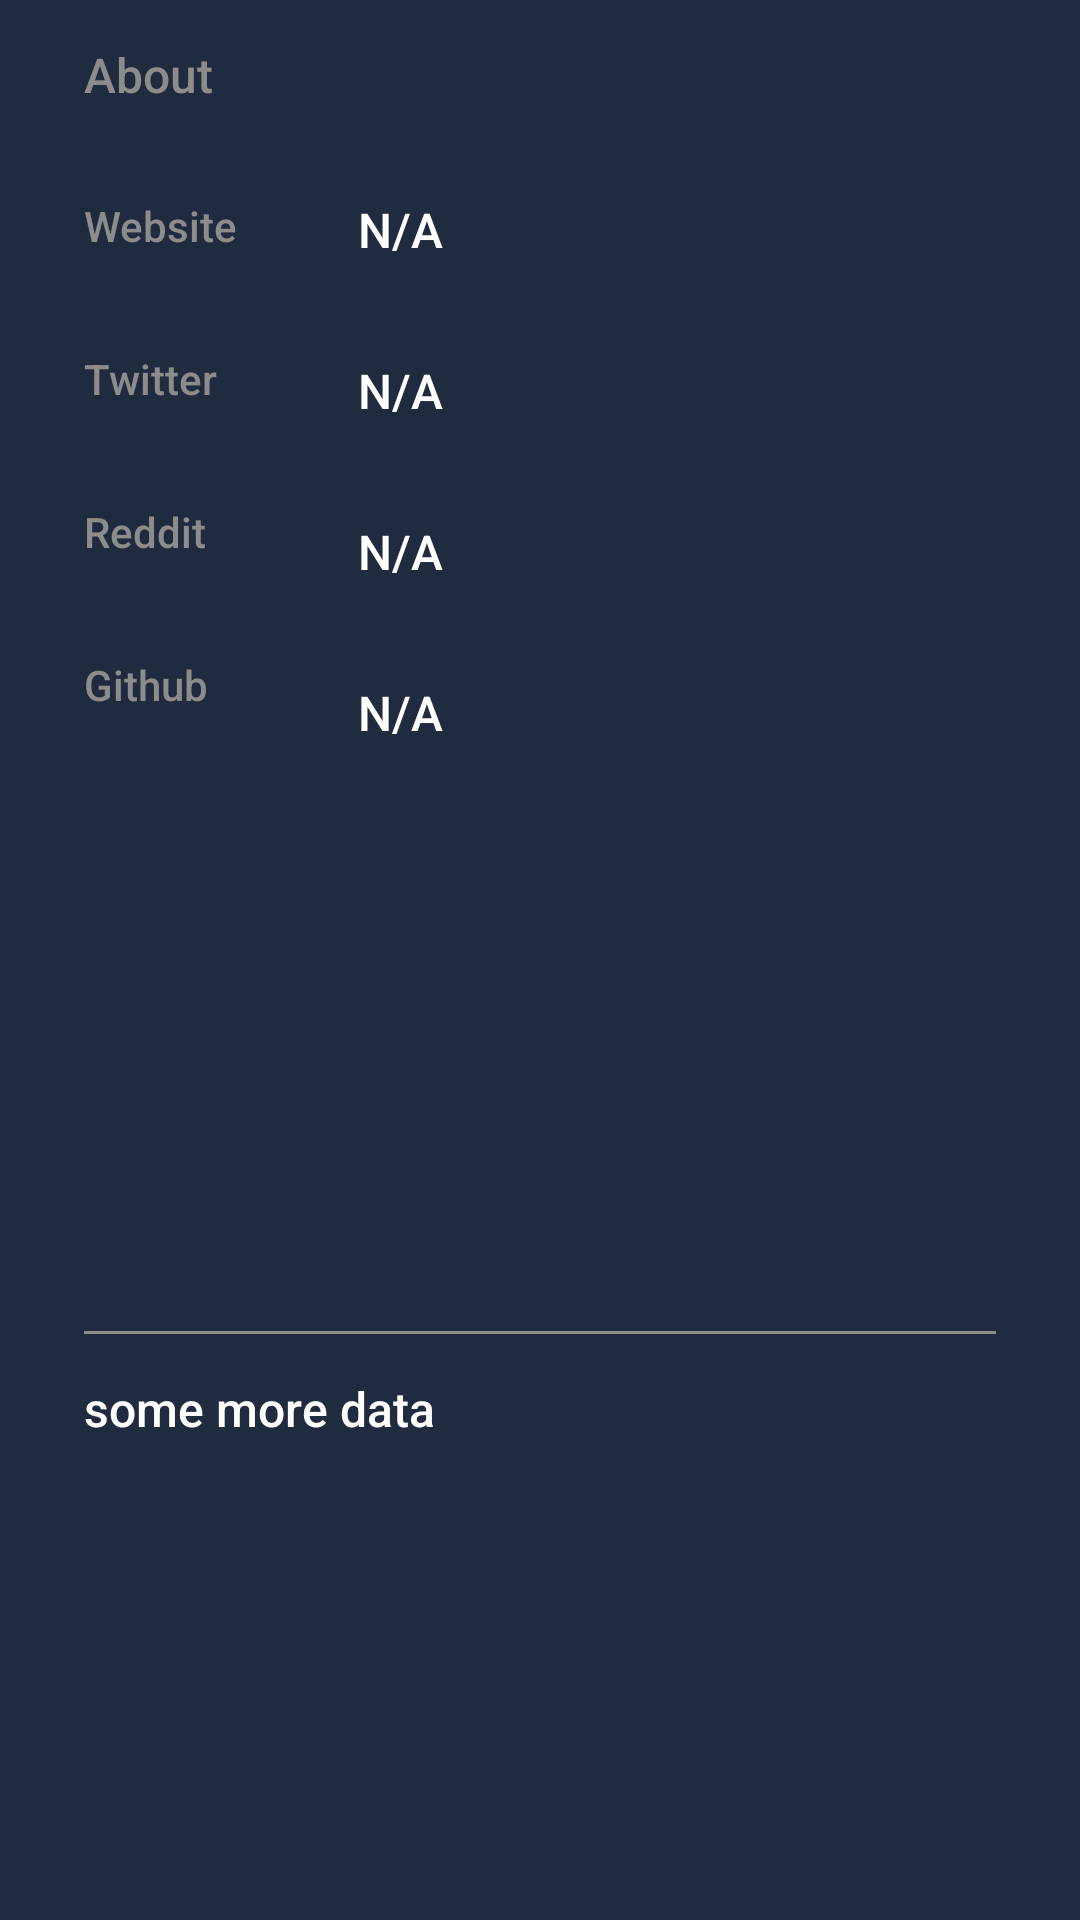

Reconstruct the res/layout file that produces this screen, plus the resources it refers to.
<!-- AndroidManifest.xml: application theme AppTheme -->
<!-- res/layout/module_about.xml -->
<?xml version="1.0" encoding="utf-8"?>
<LinearLayout xmlns:tools="http://schemas.android.com/tools"
    android:padding="14dp"
    android:layout_marginStart="14dp"
    android:layout_marginTop="16dp"
    android:orientation="vertical"
    xmlns:android="http://schemas.android.com/apk/res/android"
    android:layout_width="match_parent"
    android:layout_height="400dp"
    xmlns:app="http://schemas.android.com/apk/res-auto">
    <TextView
        android:layout_marginStart="14dp"
        style="@style/CoinBitText.Body1Alternate"
        android:text="About"
        android:layout_width="wrap_content"
        android:layout_height="wrap_content"/>

    <androidx.constraintlayout.widget.ConstraintLayout
        android:padding="14dp"
        android:layout_width="match_parent"
        android:layout_height="match_parent"
        android:layout_marginBottom="4dp"
        android:background="@drawable/background_rounded_all">

        <androidx.constraintlayout.widget.Guideline
            android:id="@+id/guideline3"
            android:layout_width="wrap_content"
            android:layout_height="wrap_content"
            android:orientation="vertical"
            app:layout_constraintGuide_percent="0.3" />

        <TextView
            android:id="@+id/textView7"
            style="@style/CoinBitText.TitleAlternate"
            android:layout_width="wrap_content"
            android:layout_height="wrap_content"
            android:paddingTop="16dp"
            android:paddingBottom="16dp"
            android:text="Website"
            app:layout_constraintStart_toStartOf="parent"
            app:layout_constraintTop_toTopOf="parent" />

        <TextView
            android:id="@+id/textView16"
            style="@style/CoinBitText.TitleAlternate"
            android:layout_width="wrap_content"
            android:layout_height="wrap_content"
            android:paddingTop="16dp"
            android:paddingBottom="16dp"
            android:text="Twitter"
            app:layout_constraintStart_toStartOf="parent"
            app:layout_constraintTop_toBottomOf="@+id/textView7" />

        <TextView
            android:id="@+id/textView17"
            style="@style/CoinBitText.TitleAlternate"
            android:layout_width="wrap_content"
            android:layout_height="wrap_content"
            android:paddingTop="16dp"
            android:paddingBottom="16dp"
            android:text="Reddit"
            app:layout_constraintStart_toStartOf="parent"
            app:layout_constraintTop_toBottomOf="@+id/textView16" />

        <TextView
            style="@style/CoinBitText.TitleAlternate"
            android:layout_width="wrap_content"
            android:layout_height="wrap_content"
            android:paddingTop="16dp"
            android:paddingBottom="16dp"
            android:text="Github"
            app:layout_constraintStart_toStartOf="parent"
            app:layout_constraintTop_toBottomOf="@+id/textView17" />


        <TextView
            android:id="@+id/txt_twiter"
            style="@style/CoinBitText.Body1"
            android:layout_width="wrap_content"
            android:layout_height="0dp"
            android:background="?attr/selectableItemBackground"
            android:clickable="true"
            android:focusable="true"
            android:maxLines="1"
            android:paddingTop="16dp"
            android:paddingBottom="16dp"
            android:text="N/A"
            app:layout_constraintStart_toStartOf="@+id/guideline3"
            app:layout_constraintTop_toBottomOf="@+id/txt_website" />

        <TextView
            android:id="@+id/txt_website"
            style="@style/CoinBitText.Body1"
            android:layout_width="wrap_content"
            android:layout_height="0dp"
            android:background="?attr/selectableItemBackground"
            android:clickable="true"
            android:focusable="true"
            android:maxLines="1"
            android:paddingTop="16dp"
            android:paddingBottom="16dp"
            android:text="N/A"
            app:layout_constraintStart_toStartOf="@+id/guideline3"
            app:layout_constraintTop_toTopOf="parent" />

        <TextView
            android:id="@+id/txt_github"
            style="@style/CoinBitText.Body1"
            android:layout_width="wrap_content"
            android:layout_height="0dp"
            android:background="?attr/selectableItemBackground"
            android:clickable="true"
            android:focusable="true"
            android:maxLines="1"
            android:paddingTop="16dp"
            android:paddingBottom="16dp"
            android:text="N/A"
            app:layout_constraintStart_toStartOf="@+id/guideline3"
            app:layout_constraintTop_toBottomOf="@+id/txt_reddit" />

        <TextView
            android:id="@+id/txt_reddit"
            style="@style/CoinBitText.Body1"
            android:layout_width="wrap_content"
            android:layout_height="0dp"
            android:background="?attr/selectableItemBackground"
            android:clickable="true"
            android:focusable="true"
            android:maxLines="1"
            android:paddingTop="16dp"
            android:paddingBottom="16dp"
            android:text="N/A"
            app:layout_constraintStart_toStartOf="@+id/guideline3"
            app:layout_constraintTop_toBottomOf="@+id/txt_twiter" />

        <View
            android:id="@+id/view"
            android:layout_width="match_parent"
            android:layout_height="1dp"
            android:layout_marginTop="16dp"
            android:background="@color/secondaryTextColor"
            app:layout_constraintBottom_toBottomOf="parent"
            app:layout_constraintEnd_toEndOf="parent"
            app:layout_constraintStart_toStartOf="parent"
            app:layout_constraintTop_toBottomOf="@+id/txt_github" />

        <TextView
            android:id="@+id/txt_about_coin"
            style="@style/CoinBitText.Body1"
            android:layout_width="wrap_content"
            android:layout_height="wrap_content"
            android:layout_marginTop="14dp"
            android:ellipsize="end"
            android:maxLines="7"
            android:text="some more data"
            app:layout_constraintStart_toStartOf="parent"
            app:layout_constraintTop_toBottomOf="@+id/view" />


    </androidx.constraintlayout.widget.ConstraintLayout>

</LinearLayout>
<!-- resources referenced by this layout -->
<resources>
  <color name="secondaryTextColor">#8c8c8c</color>
  <style name="CoinBitText.Body1" parent="CoinBitText">
  
          <item name="android:textColor">@color/primaryTextColor</item>
  
          <item name="android:textSize">16sp</item>
  
      </style>
  <style name="CoinBitText.Body1Alternate" parent="CoinBitText">
  
          <item name="android:textColor">@color/secondaryTextColor</item>
  
          <item name="android:textSize">16sp</item>
  
      </style>
  <style name="CoinBitText.TitleAlternate" parent="CoinBitText">
  
          <item name="android:textColor">@color/secondaryTextColor</item>
  
          <item name="android:textSize">14sp</item>
  
      </style>
  <style name="AppTheme" parent="Theme.MaterialComponents.Light.NoActionBar">
  
          
  
  
          <item name="colorPrimary">@color/colorPrimary</item>
  
          <item name="colorPrimaryVariant">@color/colorPrimaryDark</item>
  
          <item name="colorOnPrimary">@color/primaryTextColor</item>
  
          
  
  
          <item name="colorSecondary">@color/colorAccent</item>
  
          <item name="colorOnSecondary">@color/primaryTextColor</item>
  
          
  
  
          <item name="android:statusBarColor" tools:targetApi="l">?attr/colorPrimaryVariant</item>
  
          
  
  
          <item name="android:windowBackground">@color/backgroundColor</item>
  
          <item name="fontFamily">sans-serif-medium</item>
          <item name="spark_SparkViewStyle">@style/MySparkViewStyle</item>
  
      </style>
  <style name="CoinBitText" parent="Base.TextAppearance.AppCompat.Caption">
  
          <item name="android:lineSpacingExtra">4sp</item>
  
      </style>
  <color name="primaryTextColor">#ffffff</color>
  <color name="colorPrimary">#28334a</color>
  <color name="colorPrimaryDark">#212b40</color>
  <color name="colorAccent">#148bee</color>
  <color name="backgroundColor">#212b40</color>
  <style name="MySparkViewStyle" parent="@style/spark_SparkView">
          <item name="spark_lineColor">@color/colorPrimary</item>
          <item name="spark_lineWidth">3dp</item>
          <item name="spark_fill">false</item>
          <item name="spark_baseLineColor">@color/colorPrimary</item>
  
  
            </style>
</resources>
